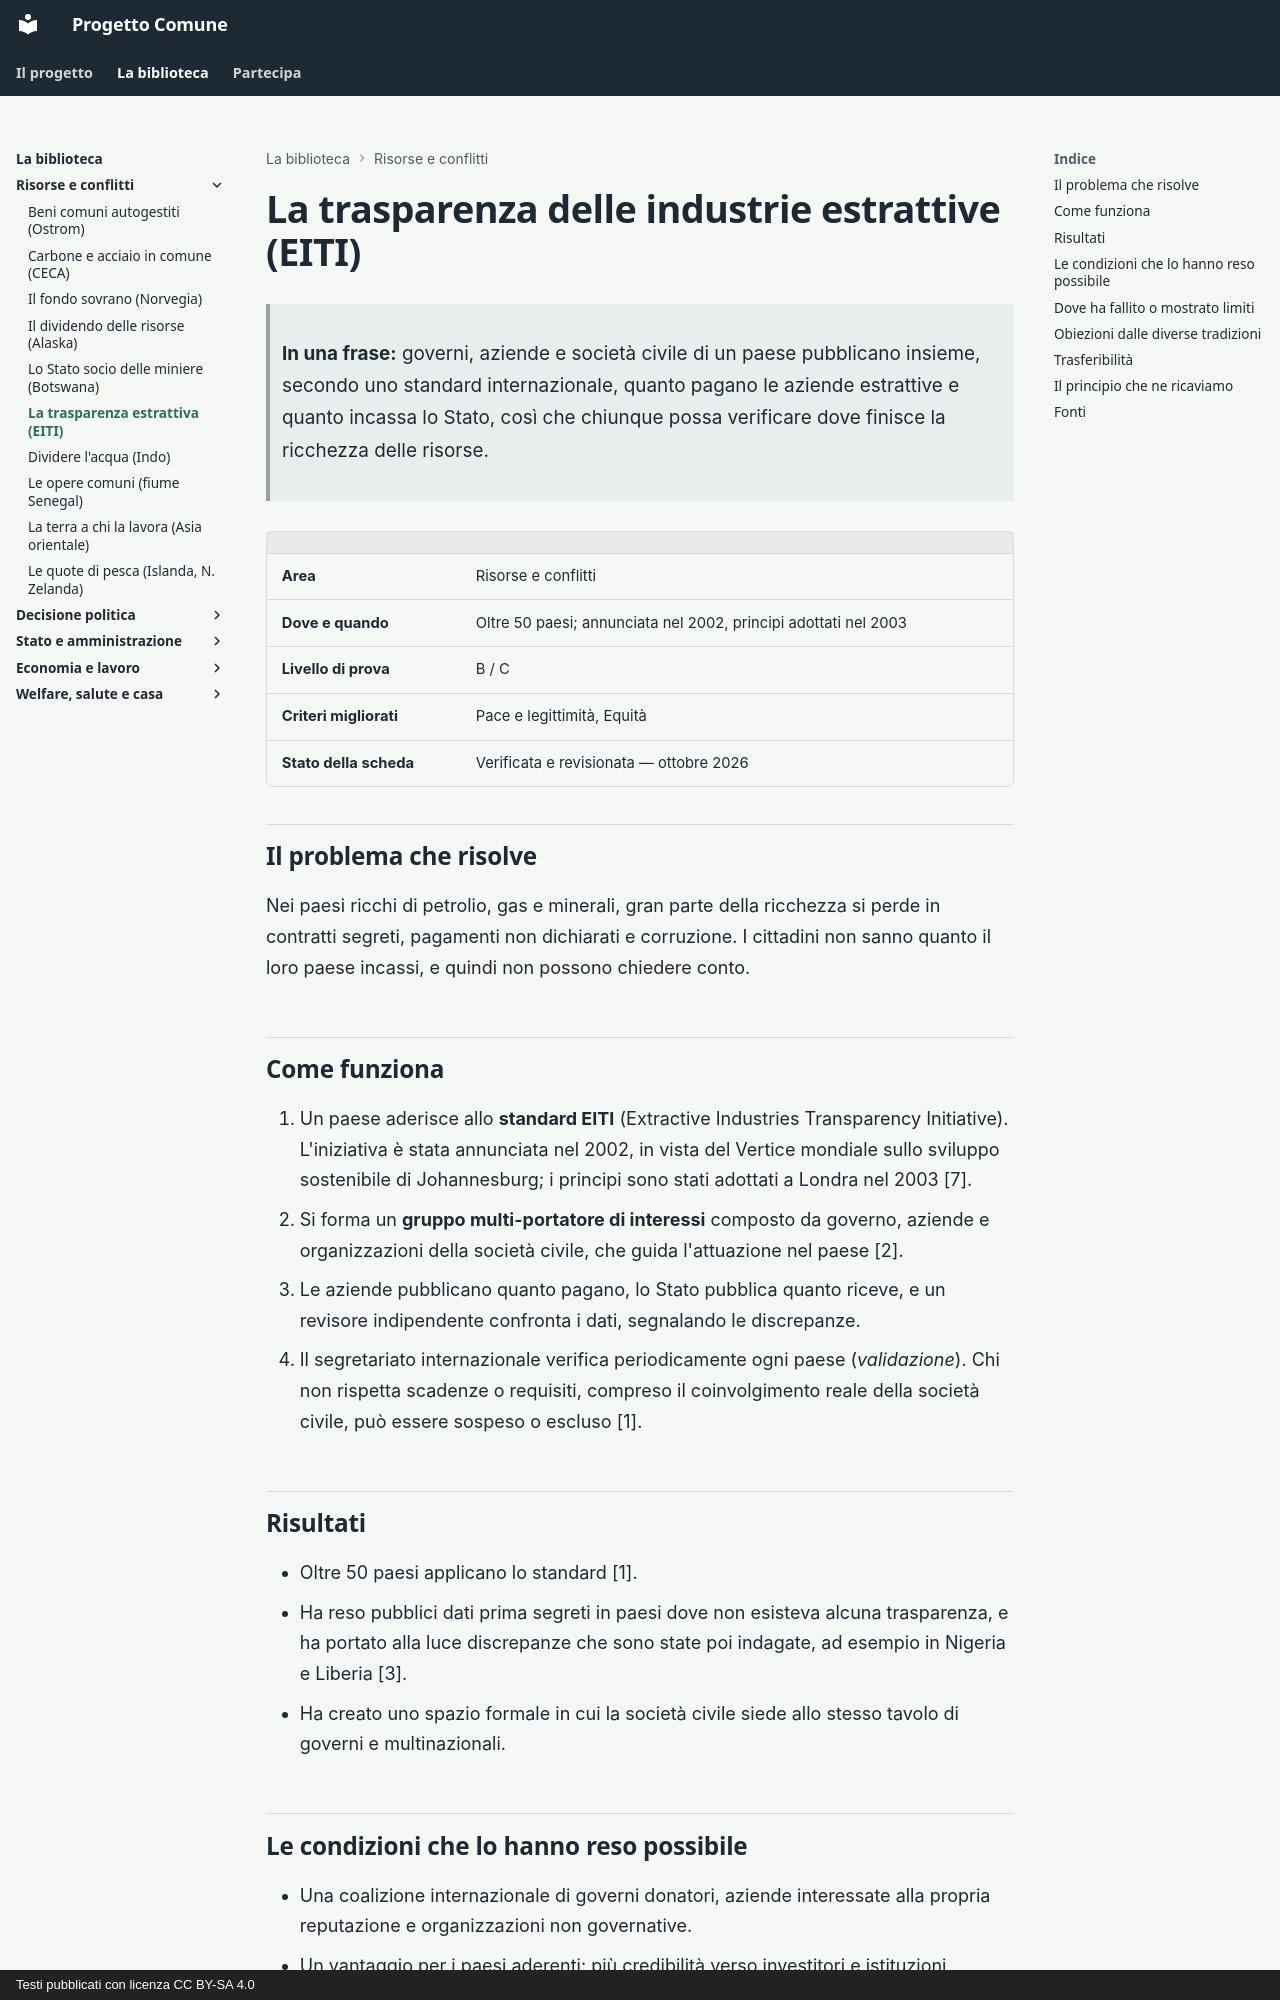

repository: fablun/progetto-comune · page: aree/risorse-e-conflitti/trasparenza-eiti/index.html · generator: mkdocs · copyright: Testi pubblicati con licenza CC BY-SA 4.0

# La trasparenza delle industrie estrattive (EITI)

> **In una frase:** governi, aziende e società civile di un paese pubblicano insieme, secondo uno standard internazionale, quanto pagano le aziende estrattive e quanto incassa lo Stato, così che chiunque possa verificare dove finisce la ricchezza delle risorse.

| | |
|---|---|
| **Area** | Risorse e conflitti |
| **Dove e quando** | Oltre 50 paesi; annunciata nel 2002, principi adottati nel 2003 |
| **Livello di prova** | B / C |
| **Criteri migliorati** | Pace e legittimità, Equità |
| **Stato della scheda** | Verificata e revisionata — ottobre 2026 |

## Il problema che risolve

Nei paesi ricchi di petrolio, gas e minerali, gran parte della ricchezza si perde in contratti segreti, pagamenti non dichiarati e corruzione. I cittadini non sanno quanto il loro paese incassi, e quindi non possono chiedere conto.

## Come funziona

1. Un paese aderisce allo **standard EITI** (Extractive Industries Transparency Initiative). L'iniziativa è stata annunciata nel 2002, in vista del Vertice mondiale sullo sviluppo sostenibile di Johannesburg; i principi sono stati adottati a Londra nel 2003 [7].
2. Si forma un **gruppo multi-portatore di interessi** composto da governo, aziende e organizzazioni della società civile, che guida l'attuazione nel paese [2].
3. Le aziende pubblicano quanto pagano, lo Stato pubblica quanto riceve, e un revisore indipendente confronta i dati, segnalando le discrepanze.
4. Il segretariato internazionale verifica periodicamente ogni paese (*validazione*). Chi non rispetta scadenze o requisiti, compreso il coinvolgimento reale della società civile, può essere sospeso o escluso [1].

## Risultati

- Oltre 50 paesi applicano lo standard [1].
- Ha reso pubblici dati prima segreti in paesi dove non esisteva alcuna trasparenza, e ha portato alla luce discrepanze che sono state poi indagate, ad esempio in Nigeria e Liberia [3].
- Ha creato uno spazio formale in cui la società civile siede allo stesso tavolo di governi e multinazionali.

## Le condizioni che lo hanno reso possibile

- Una coalizione internazionale di governi donatori, aziende interessate alla propria reputazione e organizzazioni non governative.
- Un vantaggio per i paesi aderenti: più credibilità verso investitori e istituzioni finanziarie.
